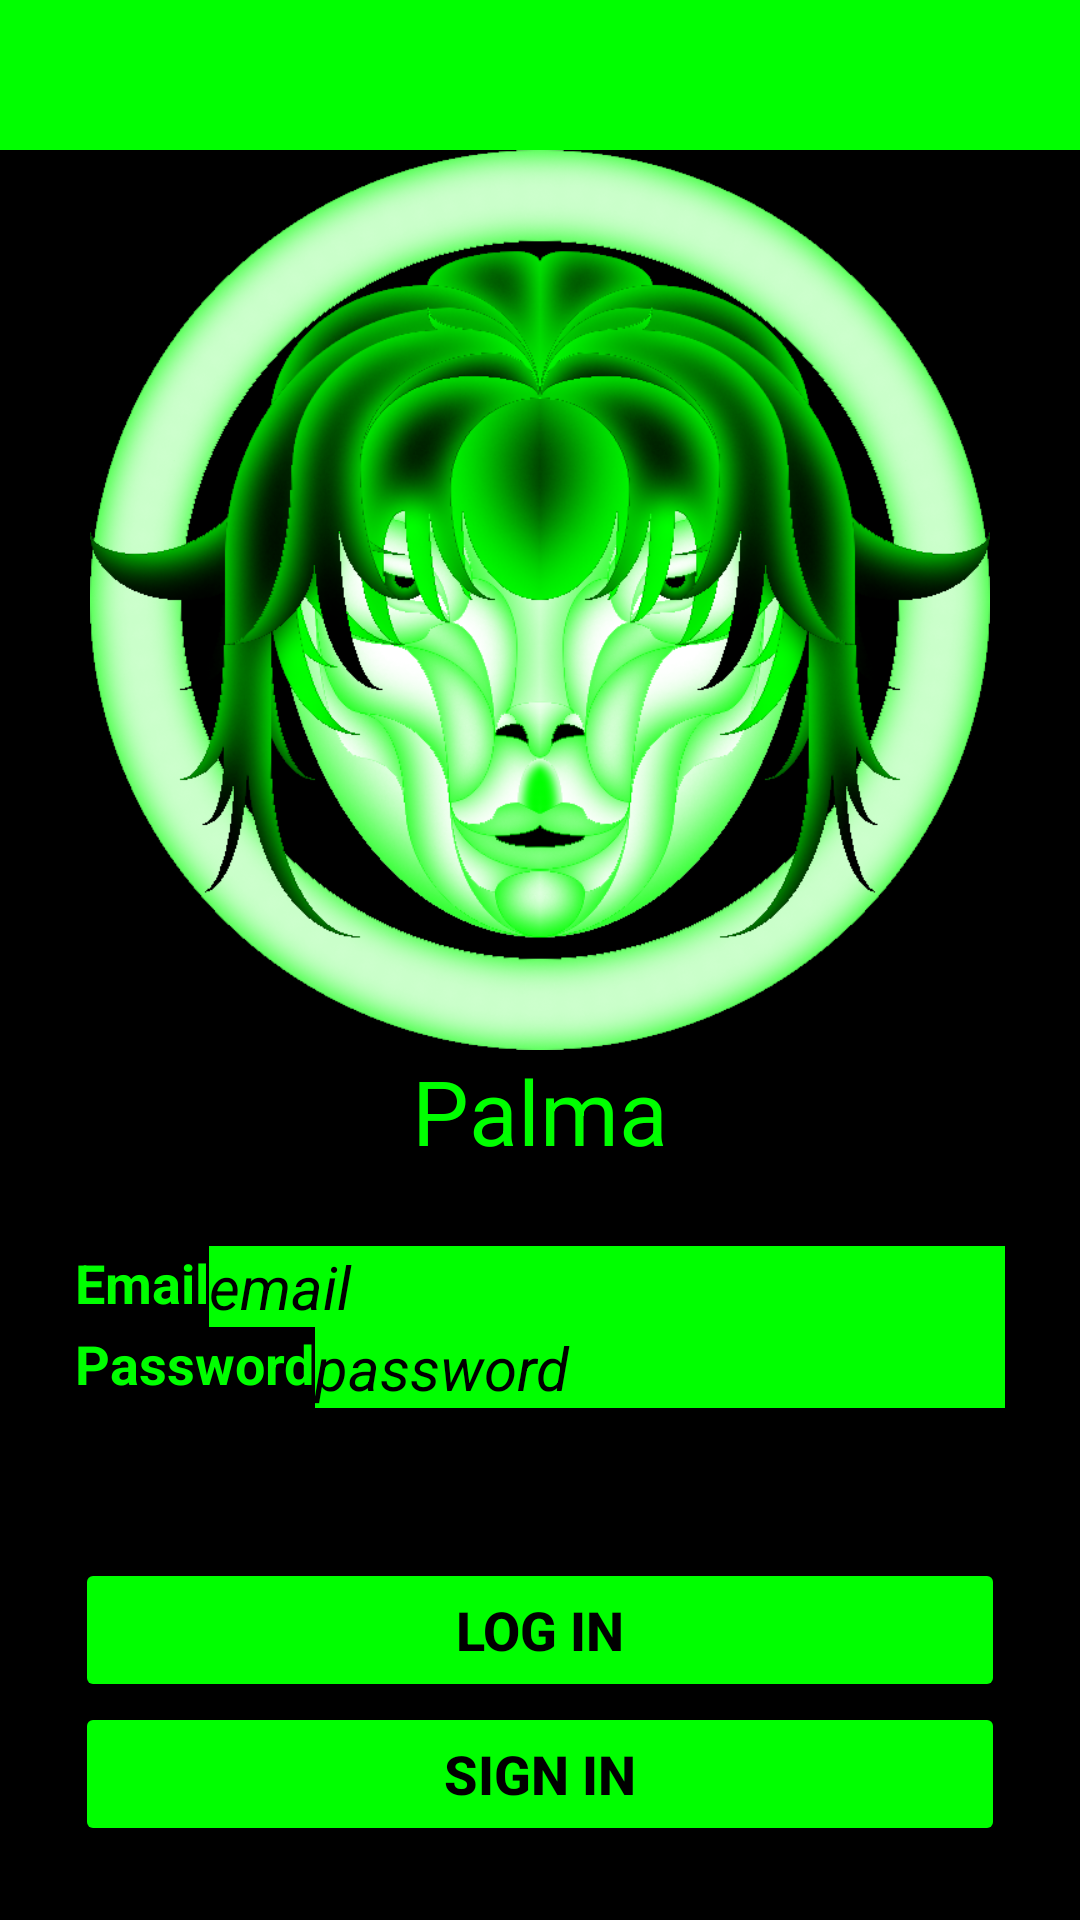

Produce the Android XML layout that renders to this screen, including the resource entries it uses.
<!-- AndroidManifest.xml: application theme Theme.Palma -->
<!-- res/layout/activity_log.xml -->
<?xml version="1.0" encoding="utf-8"?>
<androidx.constraintlayout.widget.ConstraintLayout xmlns:android="http://schemas.android.com/apk/res/android"
    xmlns:app="http://schemas.android.com/apk/res-auto"
    xmlns:tools="http://schemas.android.com/tools"
    android:id="@+id/main"
    android:layout_width="match_parent"
    android:layout_height="match_parent"
    tools:context=".activities.LogActivity"
    android:background="@color/primary">
    <RelativeLayout
        android:id="@+id/Layout_Activity"
        android:layout_width="match_parent"
        android:layout_height="match_parent"
        android:layout_marginTop="50dp"
        android:background="@color/black">
        <ImageView
            android:id="@+id/Image_Application"
            android:layout_width="300dp"
            android:layout_height="300dp"
            android:layout_centerHorizontal="true"
            android:src="@drawable/ic_palma"
            android:contentDescription="@string/ContentDescription_Application"/>

        <TextView
            android:id="@+id/Label_Application"
            android:layout_width="wrap_content"
            android:layout_height="wrap_content"
            android:layout_below="@id/Image_Application"
            android:layout_centerHorizontal="true"
            android:textSize="30sp"
            android:text="@string/app_name"
            android:textColor="@color/primary"/>

        <RelativeLayout
            android:id="@+id/Layout_Log"
            android:layout_width="match_parent"
            android:layout_height="match_parent"
            android:layout_marginHorizontal="25dp"
            android:layout_marginTop="25dp"
            android:layout_below="@id/Label_Application">
            <TextView
                android:id="@+id/Label_Email"
                android:layout_width="wrap_content"
                android:layout_height="wrap_content"
                android:textSize="18sp"
                android:text="@string/Label_Email"
                android:textColor="@color/primary"/>

            <EditText
                android:id="@+id/Input_Email"
                android:layout_width="match_parent"
                android:layout_height="wrap_content"
                android:layout_toEndOf="@id/Label_Email"
                android:inputType="textEmailAddress"
                android:autofillHints="emailAddress"
                android:textSize="20sp"
                android:hint="@string/Hint_Email"
                android:textColorHint="@color/black"
                android:background="@color/primary"/>

            <TextView
                android:id="@+id/Label_Password"
                android:layout_width="wrap_content"
                android:layout_height="wrap_content"
                android:layout_below="@id/Input_Email"
                android:textSize="18sp"
                android:text="@string/Label_Password"
                android:textColor="@color/primary"/>

            <EditText
                android:id="@+id/Input_Password"
                android:layout_width="match_parent"
                android:layout_height="wrap_content"
                android:layout_below="@id/Input_Email"
                android:layout_toEndOf="@id/Label_Password"
                android:inputType="textPassword"
                android:autofillHints="password"
                android:textSize="20sp"
                android:hint="@string/Hint_Password"
                android:textColorHint="@color/black"
                android:background="@color/primary"/>

            <Button
                android:id="@+id/Butt_Log"
                android:layout_width="match_parent"
                android:layout_height="wrap_content"
                android:layout_marginTop="50dp"
                android:layout_below="@id/Input_Password"
                android:textSize="18sp"
                android:text="@string/Butt_Log"
                android:textColor="@color/black"
                android:backgroundTint="@color/primary"/>

            <Button
                android:id="@+id/Butt_Sign"
                android:layout_width="match_parent"
                android:layout_height="wrap_content"
                android:layout_below="@id/Butt_Log"
                android:textSize="18sp"
                android:text="@string/Butt_Sign"
                android:textColor="@color/black"
                android:backgroundTint="@color/primary"/>
        </RelativeLayout>
    </RelativeLayout>
</androidx.constraintlayout.widget.ConstraintLayout>
<!-- resources referenced by this layout -->
<resources>
  <color name="black">#000000</color>
  <color name="primary">#00FF00</color>
  <!-- drawable ic_palma: png bitmap (drawable, 296433 bytes) -->
  <string name="Butt_Log"><b>log in</b></string>
  <string name="Butt_Sign"><b>sign in</b></string>
  <string name="ContentDescription_Application"><b>Display Image:</b> <i>Application Logo</i></string>
  <string name="Hint_Email"><i>email</i></string>
  <string name="Hint_Password"><i>password</i></string>
  <string name="Label_Email"><b>Email</b></string>
  <string name="Label_Password"><b>Password</b></string>
  <string name="app_name">Palma</string>
  
      //The TEXTVIEW-LABEL STRING-VARIABLE/S:
  <style name="Theme.Palma" parent="Base.Theme.Palma" />
  <style name="Base.Theme.Palma" parent="Theme.Material3.DayNight.NoActionBar">
          
          
      </style>
</resources>
